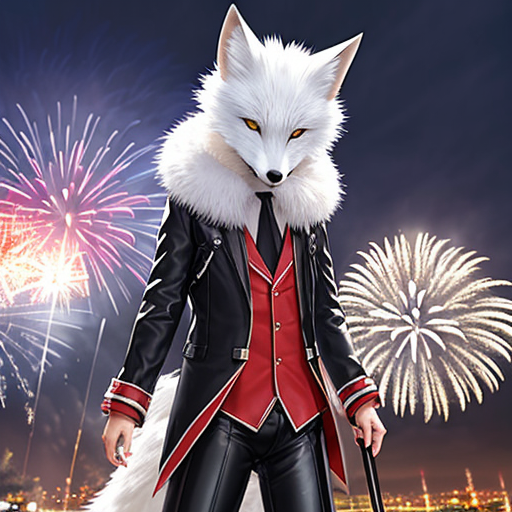
Generation parameters embedded in this image by AUTOMATIC1111 Stable Diffusion web UI or a fork of it (Forge, ...) (PNG 'parameters' text chunk):
kamen rider, geats, while costume, explosion in background, dramatic lighting, photorealistic, white fox mask, fireworks
Negative prompt: blur, poorly drawn hands, poorly drawn face, poorly drawn eyes, ugly, more than 5 fingers per hand, less than 5 fingers per hand, poorly drawn thumbs, long fingers, short fingers, mutation, mutated, extra limb, malformed hands, long body, long neck, out of focus, extra fingers, bad anatomy,  bad hand anatomy, poorly drawn hands, three legs, extra limbs, mutated fingers, mutated limbs, connected bodies, deformed body, deformed hands, deformed fingers, poorly drawn mouth, poorly drawn armpits, poorly drawn clothes, unrealistic clothes, unrealistic hands, poorly drawn anatomy, text, ui, signature, furry
Steps: 25, Sampler: DPM++ 2S a Karras, CFG scale: 7, Seed: 2952372816, Size: 512x512, Model hash: 8c29d00f